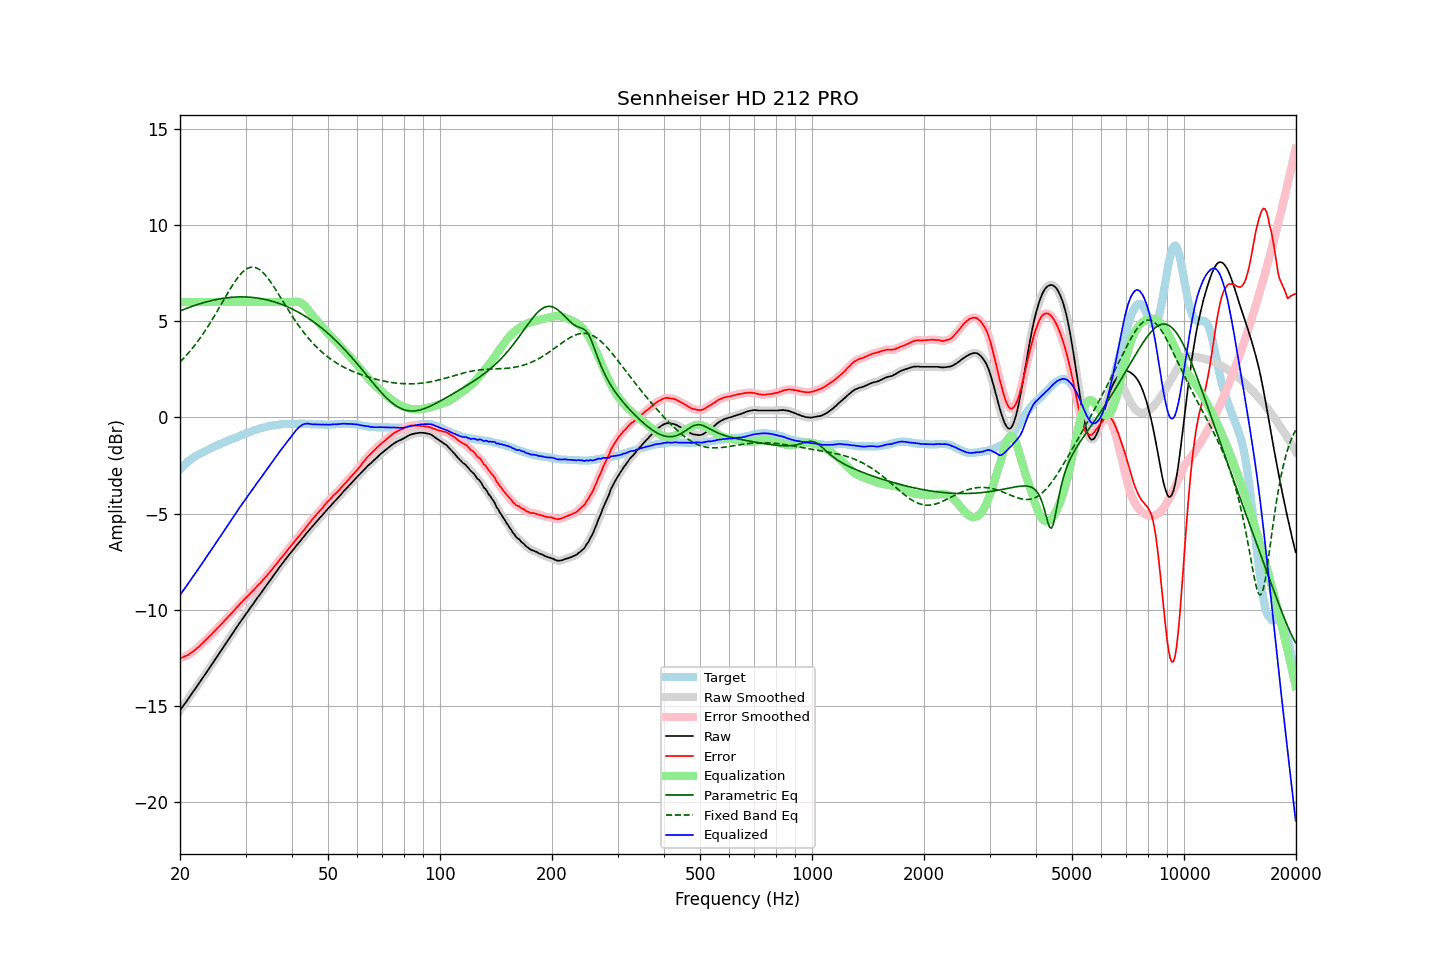

Source data for this figure (header and first rows):
frequency, raw, error, smoothed, error_smoothed, equalization, parametric_eq, fixed_band_eq, equalized_raw, equalized_smoothed, target
20.00, -15.24, -12.53, -15.24, -12.53, 6.00, 5.54, 2.88, -9.24, -9.24, -2.71
20.20, -15.12, -12.50, -15.12, -12.50, 6.00, 5.57, 2.97, -9.12, -9.12, -2.62
20.40, -15.00, -12.47, -15.01, -12.47, 6.00, 5.60, 3.05, -9.00, -9.01, -2.53
20.61, -14.89, -12.43, -14.89, -12.43, 6.00, 5.64, 3.14, -8.89, -8.89, -2.46
20.81, -14.77, -12.40, -14.77, -12.40, 6.00, 5.67, 3.23, -8.77, -8.77, -2.37
21.02, -14.65, -12.36, -14.65, -12.35, 6.00, 5.70, 3.33, -8.65, -8.65, -2.29
21.23, -14.53, -12.30, -14.53, -12.30, 6.00, 5.73, 3.42, -8.53, -8.53, -2.23
21.44, -14.41, -12.24, -14.41, -12.24, 6.00, 5.76, 3.52, -8.41, -8.41, -2.17
21.66, -14.29, -12.19, -14.29, -12.18, 6.00, 5.79, 3.62, -8.29, -8.29, -2.10
21.87, -14.17, -12.12, -14.17, -12.12, 6.00, 5.82, 3.73, -8.17, -8.17, -2.05
22.09, -14.05, -12.05, -14.05, -12.05, 6.00, 5.85, 3.84, -8.05, -8.05, -2.00
22.31, -13.93, -11.98, -13.93, -11.98, 6.00, 5.87, 3.95, -7.93, -7.93, -1.95
22.54, -13.81, -11.91, -13.81, -11.90, 6.00, 5.90, 4.06, -7.81, -7.81, -1.91
22.76, -13.69, -11.83, -13.69, -11.83, 6.00, 5.93, 4.18, -7.69, -7.69, -1.87
22.99, -13.57, -11.75, -13.57, -11.74, 6.00, 5.95, 4.30, -7.57, -7.57, -1.83
23.22, -13.44, -11.66, -13.44, -11.66, 6.00, 5.98, 4.42, -7.44, -7.44, -1.79
23.45, -13.32, -11.58, -13.32, -11.58, 6.00, 6.00, 4.55, -7.32, -7.32, -1.74
23.69, -13.19, -11.50, -13.19, -11.50, 6.00, 6.02, 4.68, -7.19, -7.19, -1.70
23.92, -13.07, -11.41, -13.07, -11.42, 6.00, 6.04, 4.81, -7.07, -7.07, -1.66
24.16, -12.95, -11.34, -12.95, -11.34, 6.00, 6.06, 4.94, -6.95, -6.95, -1.61
24.40, -12.82, -11.25, -12.82, -11.25, 6.00, 6.08, 5.08, -6.82, -6.82, -1.57
24.65, -12.70, -11.16, -12.70, -11.16, 6.00, 6.10, 5.22, -6.70, -6.70, -1.54
24.89, -12.57, -11.07, -12.57, -11.07, 6.00, 6.12, 5.36, -6.57, -6.57, -1.50
25.14, -12.45, -10.99, -12.45, -10.99, 6.00, 6.14, 5.50, -6.45, -6.45, -1.46
25.39, -12.32, -10.90, -12.32, -10.90, 6.00, 6.15, 5.65, -6.32, -6.32, -1.42
25.65, -12.20, -10.82, -12.20, -10.82, 6.00, 6.17, 5.79, -6.20, -6.20, -1.38
25.91, -12.08, -10.73, -12.08, -10.73, 6.00, 6.18, 5.94, -6.08, -6.08, -1.35
26.16, -11.95, -10.64, -11.95, -10.64, 6.00, 6.20, 6.08, -5.95, -5.95, -1.31
26.43, -11.82, -10.54, -11.83, -10.55, 6.00, 6.21, 6.23, -5.82, -5.83, -1.28
26.69, -11.70, -10.46, -11.70, -10.46, 6.00, 6.22, 6.37, -5.70, -5.70, -1.24
26.96, -11.57, -10.37, -11.58, -10.37, 6.00, 6.23, 6.51, -5.57, -5.58, -1.20
27.23, -11.45, -10.28, -11.45, -10.28, 6.00, 6.24, 6.65, -5.45, -5.45, -1.17
27.50, -11.32, -10.19, -11.33, -10.19, 6.00, 6.24, 6.79, -5.32, -5.33, -1.14
27.77, -11.20, -10.09, -11.20, -10.10, 6.00, 6.25, 6.92, -5.20, -5.20, -1.11
28.05, -11.08, -10.01, -11.08, -10.01, 6.00, 6.26, 7.04, -5.08, -5.08, -1.07
28.33, -10.95, -9.90, -10.95, -9.91, 6.00, 6.26, 7.16, -4.95, -4.95, -1.05
28.62, -10.83, -9.82, -10.83, -9.82, 6.00, 6.26, 7.28, -4.83, -4.83, -1.01
28.90, -10.70, -9.73, -10.70, -9.73, 6.00, 6.27, 7.38, -4.70, -4.70, -0.97
29.19, -10.58, -9.64, -10.58, -9.65, 6.00, 6.27, 7.48, -4.58, -4.58, -0.94
29.48, -10.46, -9.57, -10.46, -9.56, 6.00, 6.27, 7.56, -4.46, -4.46, -0.89
29.78, -10.33, -9.46, -10.34, -9.47, 6.00, 6.27, 7.64, -4.33, -4.34, -0.87
30.08, -10.21, -9.38, -10.22, -9.38, 6.00, 6.26, 7.70, -4.21, -4.22, -0.83
30.38, -10.10, -9.30, -10.10, -9.30, 6.00, 6.26, 7.75, -4.10, -4.10, -0.80
30.68, -9.99, -9.23, -9.99, -9.22, 6.00, 6.25, 7.78, -3.99, -3.99, -0.77
30.99, -9.87, -9.13, -9.88, -9.14, 6.00, 6.25, 7.81, -3.87, -3.88, -0.75
31.30, -9.76, -9.06, -9.76, -9.05, 6.00, 6.24, 7.81, -3.76, -3.76, -0.71
31.61, -9.64, -8.96, -9.64, -8.96, 6.00, 6.23, 7.81, -3.64, -3.64, -0.68
31.93, -9.52, -8.87, -9.52, -8.87, 6.00, 6.22, 7.79, -3.52, -3.52, -0.65
32.24, -9.40, -8.77, -9.41, -8.78, 6.00, 6.21, 7.76, -3.40, -3.41, -0.63
32.57, -9.29, -8.69, -9.29, -8.69, 6.00, 6.20, 7.71, -3.29, -3.29, -0.60
32.89, -9.18, -8.62, -9.18, -8.60, 6.00, 6.18, 7.65, -3.18, -3.18, -0.56
33.22, -9.06, -8.52, -9.06, -8.52, 6.00, 6.17, 7.58, -3.06, -3.06, -0.55
33.55, -8.94, -8.41, -8.95, -8.42, 6.00, 6.15, 7.50, -2.94, -2.95, -0.53
33.89, -8.83, -8.32, -8.83, -8.32, 6.00, 6.13, 7.41, -2.83, -2.83, -0.51
34.23, -8.71, -8.23, -8.71, -8.23, 6.00, 6.11, 7.31, -2.71, -2.71, -0.48
34.57, -8.59, -8.13, -8.60, -8.13, 6.00, 6.09, 7.20, -2.59, -2.60, -0.46
34.92, -8.48, -8.03, -8.48, -8.03, 6.00, 6.07, 7.09, -2.48, -2.48, -0.45
35.27, -8.36, -7.94, -8.36, -7.93, 6.00, 6.05, 6.97, -2.36, -2.36, -0.43
35.62, -8.24, -7.82, -8.25, -7.83, 6.00, 6.03, 6.84, -2.24, -2.25, -0.42
35.97, -8.13, -7.72, -8.13, -7.72, 6.00, 6.00, 6.72, -2.13, -2.13, -0.41
... 635 more rows
